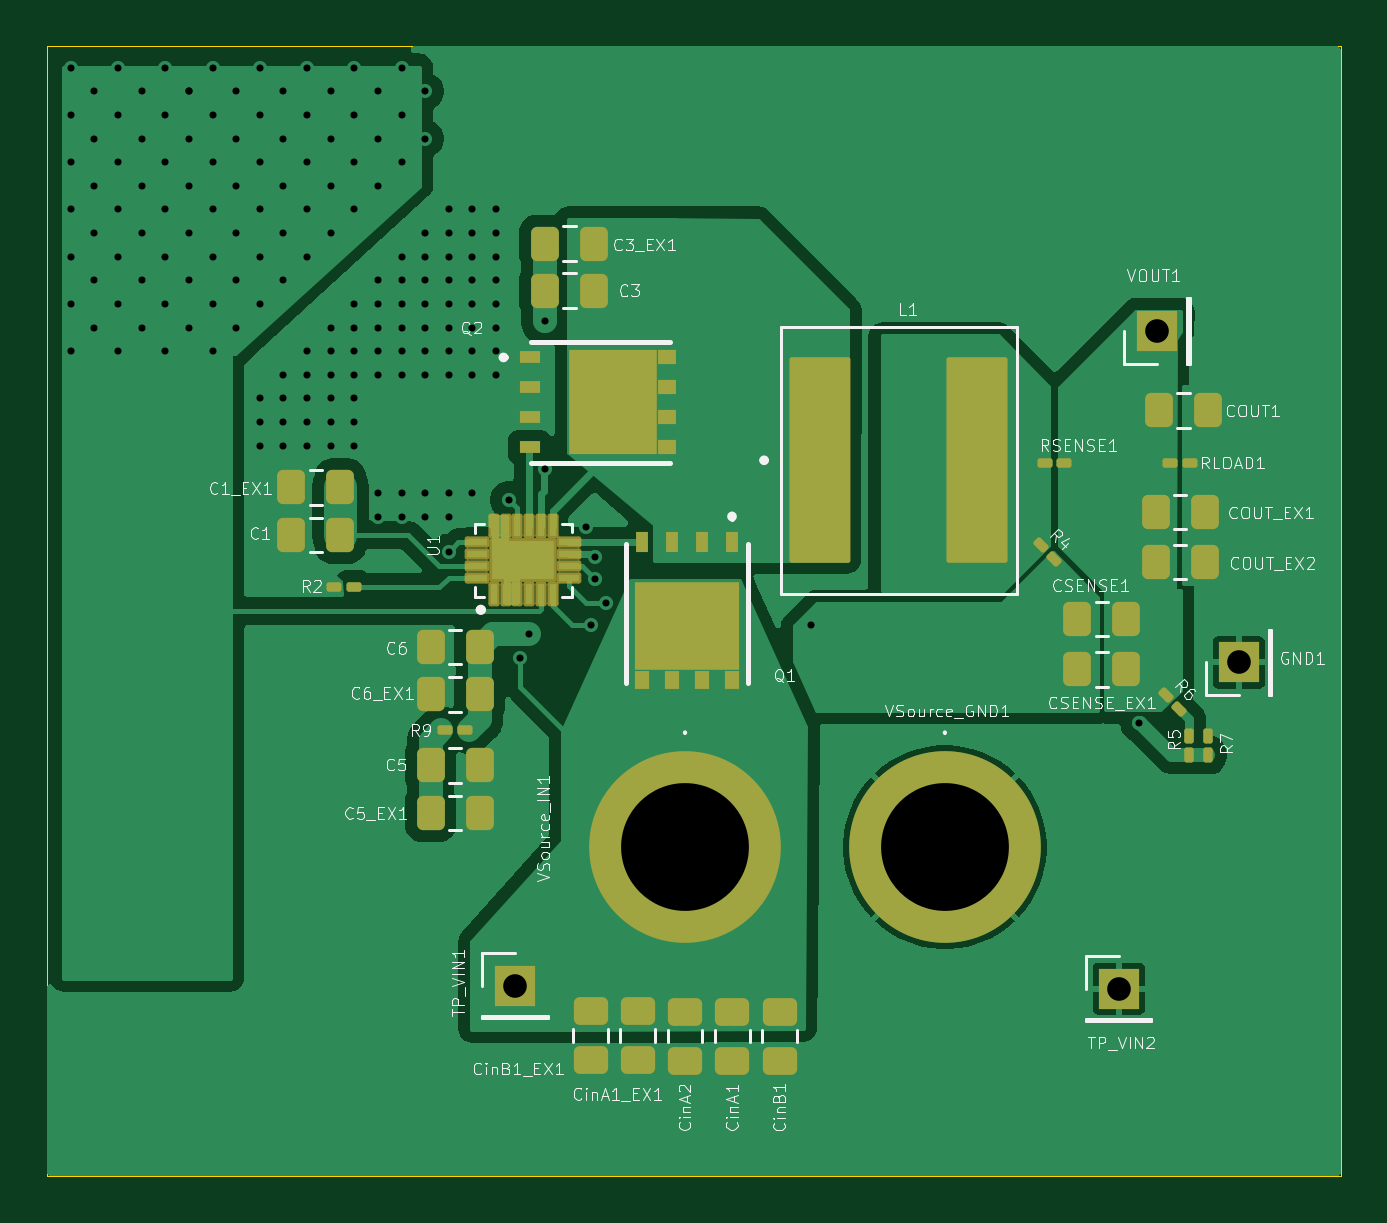
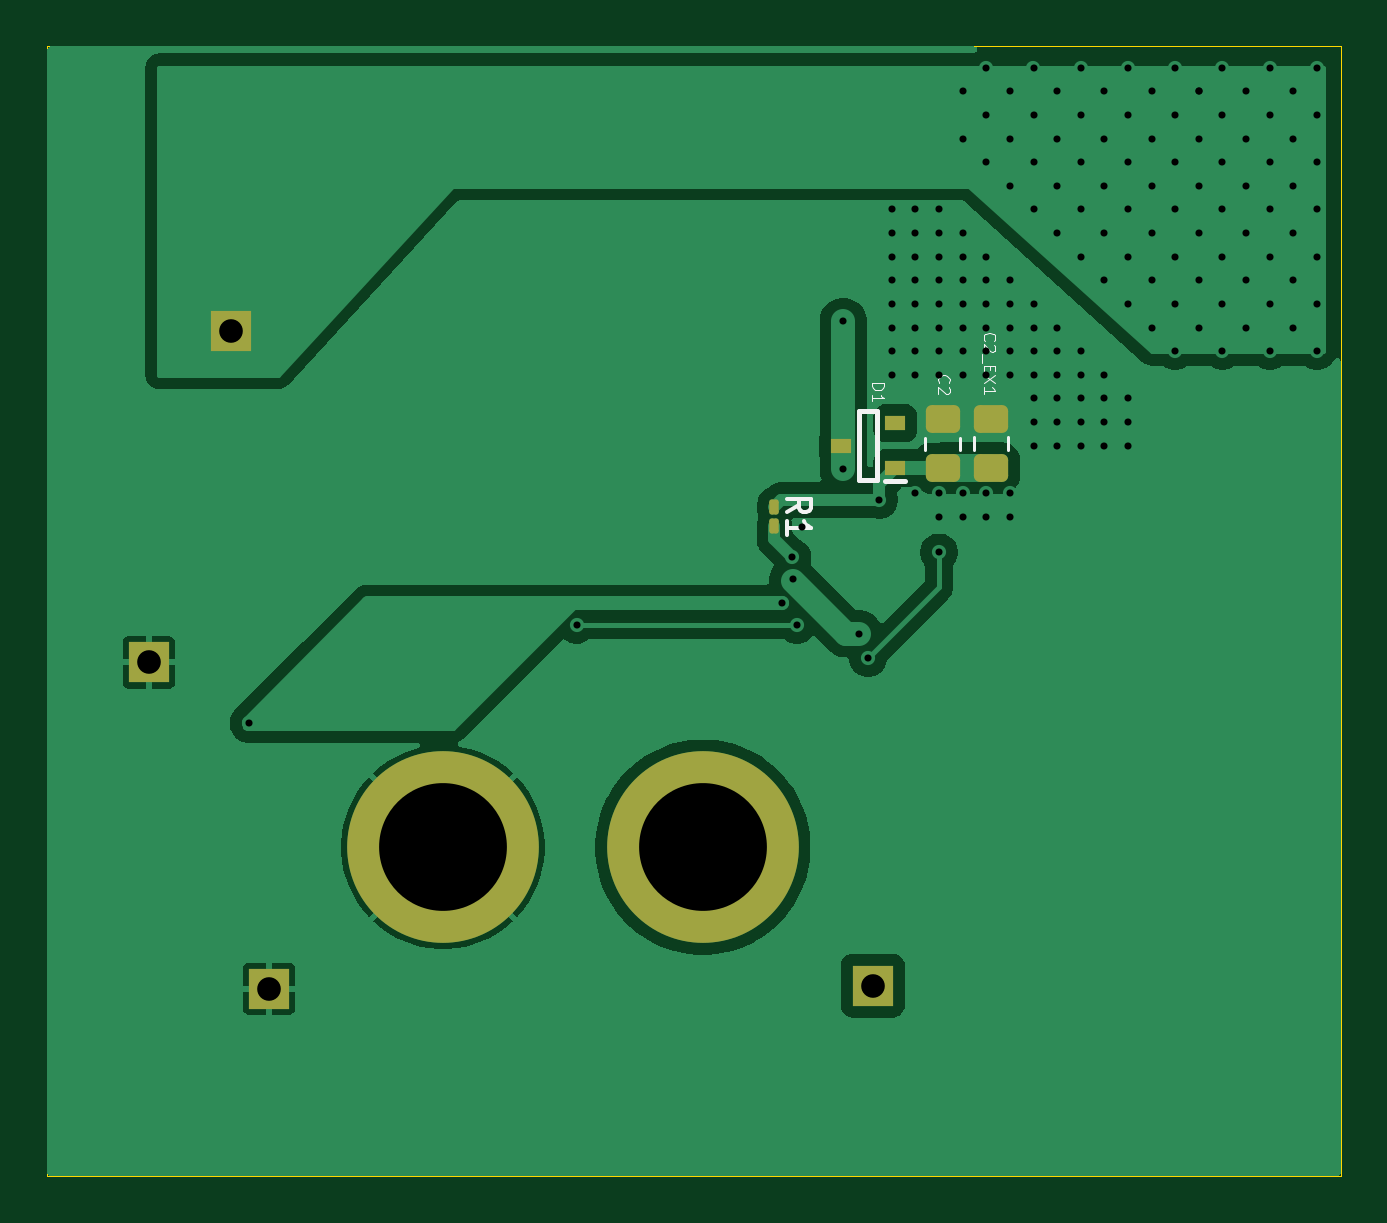
Circuit board: 11 layer files. Board 54.8 x 47.8 mm.
- bottom_copper: Si-LTC7800-B_Cu.gbr (40720 bytes)
- bottom_mask: Si-LTC7800-B_Mask.gbr (2031 bytes)
- paste: Si-LTC7800-B_Paste.gbr (1667 bytes)
- bottom_silk: Si-LTC7800-B_Silkscreen.gbr (6001 bytes)
- outline: Si-LTC7800-Edge_Cuts.gbr (613 bytes)
- top_copper: Si-LTC7800-F_Cu.gbr (58508 bytes)
- top_mask: Si-LTC7800-F_Mask.gbr (6084 bytes)
- paste: Si-LTC7800-F_Paste.gbr (6484 bytes)
- top_silk: Si-LTC7800-F_Silkscreen.gbr (82466 bytes)
- drill: Si-LTC7800-NPTH.drl (265 bytes)
- drill: Si-LTC7800-PTH.drl (3226 bytes)

=== bottom_copper: Si-LTC7800-B_Cu.gbr (40720 bytes, source omitted) ===
=== bottom_mask: Si-LTC7800-B_Mask.gbr (2031 bytes, source withheld) ===
=== paste: Si-LTC7800-B_Paste.gbr (1667 bytes, source withheld) ===
=== bottom_silk: Si-LTC7800-B_Silkscreen.gbr ===
%TF.GenerationSoftware,KiCad,Pcbnew,9.0.1*%
%TF.CreationDate,2025-11-16T17:24:42-08:00*%
%TF.ProjectId,Si-LTC7800,53692d4c-5443-4373-9830-302e6b696361,rev?*%
%TF.SameCoordinates,Original*%
%TF.FileFunction,Legend,Bot*%
%TF.FilePolarity,Positive*%
%FSLAX46Y46*%
G04 Gerber Fmt 4.6, Leading zero omitted, Abs format (unit mm)*
G04 Created by KiCad (PCBNEW 9.0.1) date 2025-11-16 17:24:42*
%MOMM*%
%LPD*%
G01*
G04 APERTURE LIST*
%ADD10C,0.062500*%
%ADD11C,0.150000*%
%ADD12C,0.120000*%
%ADD13C,0.200000*%
G04 APERTURE END LIST*
D10*
X126993999Y-128334578D02*
X127017809Y-128310769D01*
X127017809Y-128310769D02*
X127041618Y-128239340D01*
X127041618Y-128239340D02*
X127041618Y-128191721D01*
X127041618Y-128191721D02*
X127017809Y-128120293D01*
X127017809Y-128120293D02*
X126970189Y-128072674D01*
X126970189Y-128072674D02*
X126922570Y-128048864D01*
X126922570Y-128048864D02*
X126827332Y-128025055D01*
X126827332Y-128025055D02*
X126755904Y-128025055D01*
X126755904Y-128025055D02*
X126660666Y-128048864D01*
X126660666Y-128048864D02*
X126613047Y-128072674D01*
X126613047Y-128072674D02*
X126565428Y-128120293D01*
X126565428Y-128120293D02*
X126541618Y-128191721D01*
X126541618Y-128191721D02*
X126541618Y-128239340D01*
X126541618Y-128239340D02*
X126565428Y-128310769D01*
X126565428Y-128310769D02*
X126589237Y-128334578D01*
X126589237Y-128525055D02*
X126565428Y-128548864D01*
X126565428Y-128548864D02*
X126541618Y-128596483D01*
X126541618Y-128596483D02*
X126541618Y-128715531D01*
X126541618Y-128715531D02*
X126565428Y-128763150D01*
X126565428Y-128763150D02*
X126589237Y-128786959D01*
X126589237Y-128786959D02*
X126636856Y-128810769D01*
X126636856Y-128810769D02*
X126684475Y-128810769D01*
X126684475Y-128810769D02*
X126755904Y-128786959D01*
X126755904Y-128786959D02*
X127041618Y-128501245D01*
X127041618Y-128501245D02*
X127041618Y-128810769D01*
X125065485Y-126548021D02*
X125089295Y-126524212D01*
X125089295Y-126524212D02*
X125113104Y-126452783D01*
X125113104Y-126452783D02*
X125113104Y-126405164D01*
X125113104Y-126405164D02*
X125089295Y-126333736D01*
X125089295Y-126333736D02*
X125041675Y-126286117D01*
X125041675Y-126286117D02*
X124994056Y-126262307D01*
X124994056Y-126262307D02*
X124898818Y-126238498D01*
X124898818Y-126238498D02*
X124827390Y-126238498D01*
X124827390Y-126238498D02*
X124732152Y-126262307D01*
X124732152Y-126262307D02*
X124684533Y-126286117D01*
X124684533Y-126286117D02*
X124636914Y-126333736D01*
X124636914Y-126333736D02*
X124613104Y-126405164D01*
X124613104Y-126405164D02*
X124613104Y-126452783D01*
X124613104Y-126452783D02*
X124636914Y-126524212D01*
X124636914Y-126524212D02*
X124660723Y-126548021D01*
X124660723Y-126738498D02*
X124636914Y-126762307D01*
X124636914Y-126762307D02*
X124613104Y-126809926D01*
X124613104Y-126809926D02*
X124613104Y-126928974D01*
X124613104Y-126928974D02*
X124636914Y-126976593D01*
X124636914Y-126976593D02*
X124660723Y-127000402D01*
X124660723Y-127000402D02*
X124708342Y-127024212D01*
X124708342Y-127024212D02*
X124755961Y-127024212D01*
X124755961Y-127024212D02*
X124827390Y-127000402D01*
X124827390Y-127000402D02*
X125113104Y-126714688D01*
X125113104Y-126714688D02*
X125113104Y-127024212D01*
X125160723Y-127119450D02*
X125160723Y-127500402D01*
X124851199Y-127619449D02*
X124851199Y-127786116D01*
X125113104Y-127857544D02*
X125113104Y-127619449D01*
X125113104Y-127619449D02*
X124613104Y-127619449D01*
X124613104Y-127619449D02*
X124613104Y-127857544D01*
X124613104Y-128024211D02*
X125113104Y-128357544D01*
X124613104Y-128357544D02*
X125113104Y-128024211D01*
X125113104Y-128809925D02*
X125113104Y-128524211D01*
X125113104Y-128667068D02*
X124613104Y-128667068D01*
X124613104Y-128667068D02*
X124684533Y-128619449D01*
X124684533Y-128619449D02*
X124732152Y-128571830D01*
X124732152Y-128571830D02*
X124755961Y-128524211D01*
X129832913Y-128362172D02*
X129332913Y-128362172D01*
X129332913Y-128362172D02*
X129332913Y-128481220D01*
X129332913Y-128481220D02*
X129356723Y-128552648D01*
X129356723Y-128552648D02*
X129404342Y-128600267D01*
X129404342Y-128600267D02*
X129451961Y-128624077D01*
X129451961Y-128624077D02*
X129547199Y-128647886D01*
X129547199Y-128647886D02*
X129618627Y-128647886D01*
X129618627Y-128647886D02*
X129713865Y-128624077D01*
X129713865Y-128624077D02*
X129761484Y-128600267D01*
X129761484Y-128600267D02*
X129809104Y-128552648D01*
X129809104Y-128552648D02*
X129832913Y-128481220D01*
X129832913Y-128481220D02*
X129832913Y-128362172D01*
X129832913Y-129124077D02*
X129832913Y-128838363D01*
X129832913Y-128981220D02*
X129332913Y-128981220D01*
X129332913Y-128981220D02*
X129404342Y-128933601D01*
X129404342Y-128933601D02*
X129451961Y-128885982D01*
X129451961Y-128885982D02*
X129475770Y-128838363D01*
D11*
X133421676Y-133826614D02*
X132945485Y-133493281D01*
X133421676Y-133255186D02*
X132421676Y-133255186D01*
X132421676Y-133255186D02*
X132421676Y-133636138D01*
X132421676Y-133636138D02*
X132469295Y-133731376D01*
X132469295Y-133731376D02*
X132516914Y-133778995D01*
X132516914Y-133778995D02*
X132612152Y-133826614D01*
X132612152Y-133826614D02*
X132755009Y-133826614D01*
X132755009Y-133826614D02*
X132850247Y-133778995D01*
X132850247Y-133778995D02*
X132897866Y-133731376D01*
X132897866Y-133731376D02*
X132945485Y-133636138D01*
X132945485Y-133636138D02*
X132945485Y-133255186D01*
X133421676Y-134778995D02*
X133421676Y-134207567D01*
X133421676Y-134493281D02*
X132421676Y-134493281D01*
X132421676Y-134493281D02*
X132564533Y-134398043D01*
X132564533Y-134398043D02*
X132659771Y-134302805D01*
X132659771Y-134302805D02*
X132707390Y-134207567D01*
D12*
%TO.C,C2*%
X126112879Y-130655298D02*
X126112879Y-131177802D01*
X127582879Y-130655298D02*
X127582879Y-131177802D01*
%TO.C,C2_EX1*%
X124067858Y-131167790D02*
X124067858Y-130645286D01*
X125537858Y-131167790D02*
X125537858Y-130645286D01*
D13*
%TO.C,D1*%
X128425000Y-132500000D02*
X129275000Y-132500000D01*
X129625000Y-129538000D02*
X129625000Y-132462000D01*
X129625000Y-132462000D02*
X130375000Y-132462000D01*
X130375000Y-129538000D02*
X129625000Y-129538000D01*
X130375000Y-132462000D02*
X130375000Y-129538000D01*
%TD*%
M02*

=== outline: Si-LTC7800-Edge_Cuts.gbr ===
%TF.GenerationSoftware,KiCad,Pcbnew,9.0.1*%
%TF.CreationDate,2025-11-16T17:24:42-08:00*%
%TF.ProjectId,Si-LTC7800,53692d4c-5443-4373-9830-302e6b696361,rev?*%
%TF.SameCoordinates,Original*%
%TF.FileFunction,Profile,NP*%
%FSLAX46Y46*%
G04 Gerber Fmt 4.6, Leading zero omitted, Abs format (unit mm)*
G04 Created by KiCad (PCBNEW 9.0.1) date 2025-11-16 17:24:42*
%MOMM*%
%LPD*%
G01*
G04 APERTURE LIST*
%TA.AperFunction,Profile*%
%ADD10C,0.050000*%
%TD*%
G04 APERTURE END LIST*
D10*
X110000000Y-114100000D02*
X164750000Y-114100000D01*
X164750000Y-161900000D01*
X110000000Y-161900000D01*
X110000000Y-114100000D01*
M02*

=== top_copper: Si-LTC7800-F_Cu.gbr (58508 bytes, source omitted) ===
=== top_mask: Si-LTC7800-F_Mask.gbr ===
%TF.GenerationSoftware,KiCad,Pcbnew,9.0.1*%
%TF.CreationDate,2025-11-16T17:24:42-08:00*%
%TF.ProjectId,Si-LTC7800,53692d4c-5443-4373-9830-302e6b696361,rev?*%
%TF.SameCoordinates,Original*%
%TF.FileFunction,Soldermask,Top*%
%TF.FilePolarity,Negative*%
%FSLAX46Y46*%
G04 Gerber Fmt 4.6, Leading zero omitted, Abs format (unit mm)*
G04 Created by KiCad (PCBNEW 9.0.1) date 2025-11-16 17:24:42*
%MOMM*%
%LPD*%
G01*
G04 APERTURE LIST*
G04 Aperture macros list*
%AMRoundRect*
0 Rectangle with rounded corners*
0 $1 Rounding radius*
0 $2 $3 $4 $5 $6 $7 $8 $9 X,Y pos of 4 corners*
0 Add a 4 corners polygon primitive as box body*
4,1,4,$2,$3,$4,$5,$6,$7,$8,$9,$2,$3,0*
0 Add four circle primitives for the rounded corners*
1,1,$1+$1,$2,$3*
1,1,$1+$1,$4,$5*
1,1,$1+$1,$6,$7*
1,1,$1+$1,$8,$9*
0 Add four rect primitives between the rounded corners*
20,1,$1+$1,$2,$3,$4,$5,0*
20,1,$1+$1,$4,$5,$6,$7,0*
20,1,$1+$1,$6,$7,$8,$9,0*
20,1,$1+$1,$8,$9,$2,$3,0*%
G04 Aperture macros list end*
%ADD10RoundRect,0.250000X-0.337500X-0.475000X0.337500X-0.475000X0.337500X0.475000X-0.337500X0.475000X0*%
%ADD11RoundRect,0.102000X-1.190000X-4.250000X1.190000X-4.250000X1.190000X4.250000X-1.190000X4.250000X0*%
%ADD12RoundRect,0.250000X0.337500X0.475000X-0.337500X0.475000X-0.337500X-0.475000X0.337500X-0.475000X0*%
%ADD13RoundRect,0.100000X-0.224506X0.083085X0.083085X-0.224506X0.224506X-0.083085X-0.083085X0.224506X0*%
%ADD14RoundRect,0.100000X0.100000X-0.217500X0.100000X0.217500X-0.100000X0.217500X-0.100000X-0.217500X0*%
%ADD15R,0.850000X0.500000*%
%ADD16R,0.800000X0.600000*%
%ADD17R,3.750000X4.410000*%
%ADD18RoundRect,0.100000X-0.217500X-0.100000X0.217500X-0.100000X0.217500X0.100000X-0.217500X0.100000X0*%
%ADD19C,8.115000*%
%ADD20R,1.700000X1.700000*%
%ADD21RoundRect,0.102000X0.135000X-0.420000X0.135000X0.420000X-0.135000X0.420000X-0.135000X-0.420000X0*%
%ADD22RoundRect,0.102000X0.420000X-0.135000X0.420000X0.135000X-0.420000X0.135000X-0.420000X-0.135000X0*%
%ADD23RoundRect,0.102000X1.325000X-0.825000X1.325000X0.825000X-1.325000X0.825000X-1.325000X-0.825000X0*%
%ADD24RoundRect,0.100000X-0.100000X0.217500X-0.100000X-0.217500X0.100000X-0.217500X0.100000X0.217500X0*%
%ADD25RoundRect,0.250000X-0.475000X0.337500X-0.475000X-0.337500X0.475000X-0.337500X0.475000X0.337500X0*%
%ADD26RoundRect,0.100000X0.217500X0.100000X-0.217500X0.100000X-0.217500X-0.100000X0.217500X-0.100000X0*%
%ADD27R,0.500000X0.850000*%
%ADD28R,0.600000X0.800000*%
%ADD29R,4.410000X3.750000*%
%ADD30RoundRect,0.250000X0.475000X-0.337500X0.475000X0.337500X-0.475000X0.337500X-0.475000X-0.337500X0*%
G04 APERTURE END LIST*
D10*
%TO.C,C3*%
X131067215Y-124443160D03*
X133142215Y-124443160D03*
%TD*%
D11*
%TO.C,L1*%
X142723346Y-131618655D03*
X149373346Y-131618655D03*
%TD*%
D10*
%TO.C,COUT1*%
X157060780Y-129496750D03*
X159135780Y-129496750D03*
%TD*%
D12*
%TO.C,C5*%
X128302022Y-144526910D03*
X126227022Y-144526910D03*
%TD*%
D13*
%TO.C,R4*%
X152063250Y-135201343D03*
X152639542Y-135777635D03*
%TD*%
D12*
%TO.C,C5_EX1*%
X128302022Y-146554275D03*
X126227022Y-146554275D03*
%TD*%
%TO.C,COUT_EX2*%
X158994193Y-135924840D03*
X156919193Y-135924840D03*
%TD*%
D14*
%TO.C,R5*%
X159143009Y-144095821D03*
X159143009Y-143280821D03*
%TD*%
D10*
%TO.C,CSENSE1*%
X153610890Y-138332803D03*
X155685890Y-138332803D03*
%TD*%
D15*
%TO.C,Q2*%
X130416312Y-127260255D03*
X130416312Y-128530255D03*
X130416312Y-129800255D03*
X130416312Y-131070255D03*
D16*
X136241312Y-131070255D03*
X136241312Y-129800255D03*
X136241312Y-128530255D03*
X136241312Y-127260255D03*
D17*
X133966312Y-129165255D03*
%TD*%
D18*
%TO.C,RSENSE1*%
X152223916Y-131747236D03*
X153038916Y-131747236D03*
%TD*%
D19*
%TO.C,VSource_IN1*%
X137000000Y-148000000D03*
%TD*%
D10*
%TO.C,C1_EX1*%
X120332776Y-132763151D03*
X122407776Y-132763151D03*
%TD*%
D12*
%TO.C,C3_EX1*%
X133142215Y-122443160D03*
X131067215Y-122443160D03*
%TD*%
D13*
%TO.C,R6*%
X157341651Y-141552969D03*
X157917943Y-142129261D03*
%TD*%
D20*
%TO.C,VOUT1*%
X156982531Y-126142225D03*
%TD*%
D21*
%TO.C,U1*%
X128905134Y-137293045D03*
X129405134Y-137293045D03*
X129905134Y-137293045D03*
X130405134Y-137293045D03*
X130905134Y-137293045D03*
X131405134Y-137293045D03*
D22*
X132100134Y-136598045D03*
X132100134Y-136098045D03*
X132100134Y-135598045D03*
X132100134Y-135098045D03*
D21*
X131405134Y-134403045D03*
X130905134Y-134403045D03*
X130405134Y-134403045D03*
X129905134Y-134403045D03*
X129405134Y-134403045D03*
X128905134Y-134403045D03*
D22*
X128210134Y-135098045D03*
X128210134Y-135598045D03*
X128210134Y-136098045D03*
X128210134Y-136598045D03*
D23*
X130155134Y-135848045D03*
%TD*%
D24*
%TO.C,R7*%
X158353713Y-143280821D03*
X158353713Y-144095821D03*
%TD*%
D18*
%TO.C,R2*%
X122156109Y-136967511D03*
X122971109Y-136967511D03*
%TD*%
D25*
%TO.C,CinA2*%
X137000000Y-154962500D03*
X137000000Y-157037500D03*
%TD*%
D20*
%TO.C,TP_VIN1*%
X129801819Y-153856766D03*
%TD*%
D26*
%TO.C,R9*%
X127672022Y-143038117D03*
X126857022Y-143038117D03*
%TD*%
D19*
%TO.C,VSource_GND1*%
X148000000Y-148000000D03*
%TD*%
D10*
%TO.C,C1*%
X120335688Y-134775784D03*
X122410688Y-134775784D03*
%TD*%
%TO.C,C6_EX1*%
X126227022Y-141518059D03*
X128302022Y-141518059D03*
%TD*%
D12*
%TO.C,CSENSE_EX1*%
X155685890Y-140461028D03*
X153610890Y-140461028D03*
%TD*%
D10*
%TO.C,C6*%
X126227022Y-139518059D03*
X128302022Y-139518059D03*
%TD*%
D25*
%TO.C,CinB1_EX1*%
X133000000Y-154925000D03*
X133000000Y-157000000D03*
%TD*%
%TO.C,CinB1*%
X141000000Y-154962500D03*
X141000000Y-157037500D03*
%TD*%
D20*
%TO.C,GND1*%
X160447591Y-140176070D03*
%TD*%
D27*
%TO.C,Q1*%
X138994125Y-135097729D03*
X137724125Y-135097729D03*
X136454125Y-135097729D03*
X135184125Y-135097729D03*
D28*
X135184125Y-140922729D03*
X136454125Y-140922729D03*
X137724125Y-140922729D03*
X138994125Y-140922729D03*
D29*
X137089125Y-138647729D03*
%TD*%
D12*
%TO.C,COUT_EX1*%
X158994193Y-133810461D03*
X156919193Y-133810461D03*
%TD*%
D30*
%TO.C,CinA1_EX1*%
X135000000Y-157000000D03*
X135000000Y-154925000D03*
%TD*%
D25*
%TO.C,CinA1*%
X139000000Y-154962500D03*
X139000000Y-157037500D03*
%TD*%
D20*
%TO.C,TP_VIN2*%
X155365514Y-153989340D03*
%TD*%
D18*
%TO.C,RLOAD1*%
X157549193Y-131745663D03*
X158364193Y-131745663D03*
%TD*%
M02*

=== paste: Si-LTC7800-F_Paste.gbr (6484 bytes, source omitted) ===
=== top_silk: Si-LTC7800-F_Silkscreen.gbr (82466 bytes, source omitted) ===
=== drill: Si-LTC7800-NPTH.drl ===
M48
; DRILL file {KiCad 9.0.1} date 2025-11-16T17:24:39-0800
; FORMAT={-:-/ absolute / inch / decimal}
; #@! TF.CreationDate,2025-11-16T17:24:39-08:00
; #@! TF.GenerationSoftware,Kicad,Pcbnew,9.0.1
; #@! TF.FileFunction,NonPlated,1,2,NPTH
FMAT,2
INCH
%
G90
G05
M30

=== drill: Si-LTC7800-PTH.drl ===
M48
; DRILL file {KiCad 9.0.1} date 2025-11-16T17:24:39-0800
; FORMAT={-:-/ absolute / inch / decimal}
; #@! TF.CreationDate,2025-11-16T17:24:39-08:00
; #@! TF.GenerationSoftware,Kicad,Pcbnew,9.0.1
; #@! TF.FileFunction,Plated,1,2,PTH
FMAT,2
INCH
; #@! TA.AperFunction,Plated,PTH,ViaDrill
T1C0.0118
; #@! TA.AperFunction,Plated,PTH,ComponentDrill
T2C0.0394
; #@! TA.AperFunction,Plated,PTH,ComponentDrill
T3C0.2130
%
G90
G05
T1
X4.3701Y-4.5276
X4.3701Y-4.6063
X4.3701Y-4.685
X4.3701Y-4.7638
X4.3701Y-4.8425
X4.3701Y-4.9213
X4.3701Y-5.0
X4.4094Y-4.5669
X4.4094Y-4.6457
X4.4094Y-4.7244
X4.4094Y-4.8031
X4.4094Y-4.8819
X4.4094Y-4.9606
X4.4488Y-4.5276
X4.4488Y-4.6063
X4.4488Y-4.685
X4.4488Y-4.7638
X4.4488Y-4.8425
X4.4488Y-4.9213
X4.4488Y-5.0
X4.4882Y-4.5669
X4.4882Y-4.6457
X4.4882Y-4.7244
X4.4882Y-4.8031
X4.4882Y-4.8819
X4.4882Y-4.9606
X4.5276Y-4.5276
X4.5276Y-4.6063
X4.5276Y-4.685
X4.5276Y-4.7638
X4.5276Y-4.8425
X4.5276Y-4.9213
X4.5276Y-5.0
X4.5669Y-4.5669
X4.5669Y-4.5669
X4.5669Y-4.6457
X4.5669Y-4.7244
X4.5669Y-4.8031
X4.5669Y-4.8819
X4.5669Y-4.9606
X4.6063Y-4.5276
X4.6063Y-4.6063
X4.6063Y-4.685
X4.6063Y-4.7638
X4.6063Y-4.8425
X4.6063Y-4.9213
X4.6063Y-5.0
X4.6457Y-4.5669
X4.6457Y-4.6457
X4.6457Y-4.7244
X4.6457Y-4.8031
X4.6457Y-4.8819
X4.6457Y-4.9606
X4.685Y-4.5276
X4.685Y-4.6063
X4.685Y-4.685
X4.685Y-4.7638
X4.685Y-4.8425
X4.685Y-4.9213
X4.685Y-5.0787
X4.685Y-5.1181
X4.685Y-5.1575
X4.7244Y-4.5669
X4.7244Y-4.6457
X4.7244Y-4.7244
X4.7244Y-4.8031
X4.7244Y-4.8819
X4.7244Y-5.0394
X4.7244Y-5.0787
X4.7244Y-5.1181
X4.7244Y-5.1575
X4.7638Y-4.5276
X4.7638Y-4.6063
X4.7638Y-4.685
X4.7638Y-4.7638
X4.7638Y-4.8425
X4.7638Y-5.0
X4.7638Y-5.0394
X4.7638Y-5.0787
X4.7638Y-5.1181
X4.7638Y-5.1575
X4.8031Y-4.5669
X4.8031Y-4.6457
X4.8031Y-4.7244
X4.8031Y-4.8031
X4.8031Y-4.9606
X4.8031Y-5.0
X4.8031Y-5.0394
X4.8031Y-5.0787
X4.8031Y-5.1181
X4.8031Y-5.1575
X4.8425Y-4.5276
X4.8425Y-4.6063
X4.8425Y-4.685
X4.8425Y-4.7638
X4.8425Y-4.9213
X4.8425Y-4.9606
X4.8425Y-5.0
X4.8425Y-5.0394
X4.8425Y-5.0787
X4.8425Y-5.1181
X4.8425Y-5.1575
X4.8819Y-4.5669
X4.8819Y-4.6457
X4.8819Y-4.7244
X4.8819Y-4.8819
X4.8819Y-4.9213
X4.8819Y-4.9606
X4.8819Y-5.0
X4.8819Y-5.0394
X4.8819Y-5.2362
X4.8819Y-5.2756
X4.9213Y-4.5276
X4.9213Y-4.6063
X4.9213Y-4.685
X4.9213Y-4.8425
X4.9213Y-4.8819
X4.9213Y-4.9213
X4.9213Y-4.9606
X4.9213Y-5.0
X4.9213Y-5.0394
X4.9213Y-5.2362
X4.9213Y-5.2756
X4.9606Y-4.5669
X4.9606Y-4.6457
X4.9606Y-4.8031
X4.9606Y-4.8425
X4.9606Y-4.8819
X4.9606Y-4.9213
X4.9606Y-4.9606
X4.9606Y-5.0
X4.9606Y-5.0394
X4.9606Y-5.2362
X4.9606Y-5.2756
X5.0Y-4.7638
X5.0Y-4.8031
X5.0Y-4.8425
X5.0Y-4.8819
X5.0Y-4.9213
X5.0Y-4.9606
X5.0Y-5.0
X5.0Y-5.0394
X5.0Y-5.2362
X5.0Y-5.2756
X5.0Y-5.3354
X5.0394Y-4.7638
X5.0394Y-4.8031
X5.0394Y-4.8425
X5.0394Y-4.8819
X5.0394Y-4.9213
X5.0394Y-4.9606
X5.0394Y-5.0
X5.0394Y-5.0394
X5.0394Y-5.2362
X5.0787Y-4.7638
X5.0787Y-4.8031
X5.0787Y-4.8425
X5.0787Y-4.8819
X5.0787Y-4.9213
X5.0787Y-4.9606
X5.0787Y-5.0
X5.0787Y-5.0394
X5.1001Y-5.2478
X5.1181Y-5.5118
X5.1336Y-5.471
X5.1597Y-4.9504
X5.1597Y-5.1961
X5.228Y-5.293
X5.2372Y-5.4559
X5.2438Y-5.3802
X5.2443Y-5.3436
X5.2614Y-5.4204
X5.6037Y-5.4558
X6.1507Y-5.6196
T2
X5.1103Y-6.0574
X6.1168Y-6.0626
X6.1804Y-4.9662
X6.3168Y-5.5187
T3
X5.3937Y-5.8268
X5.8268Y-5.8268
M30

